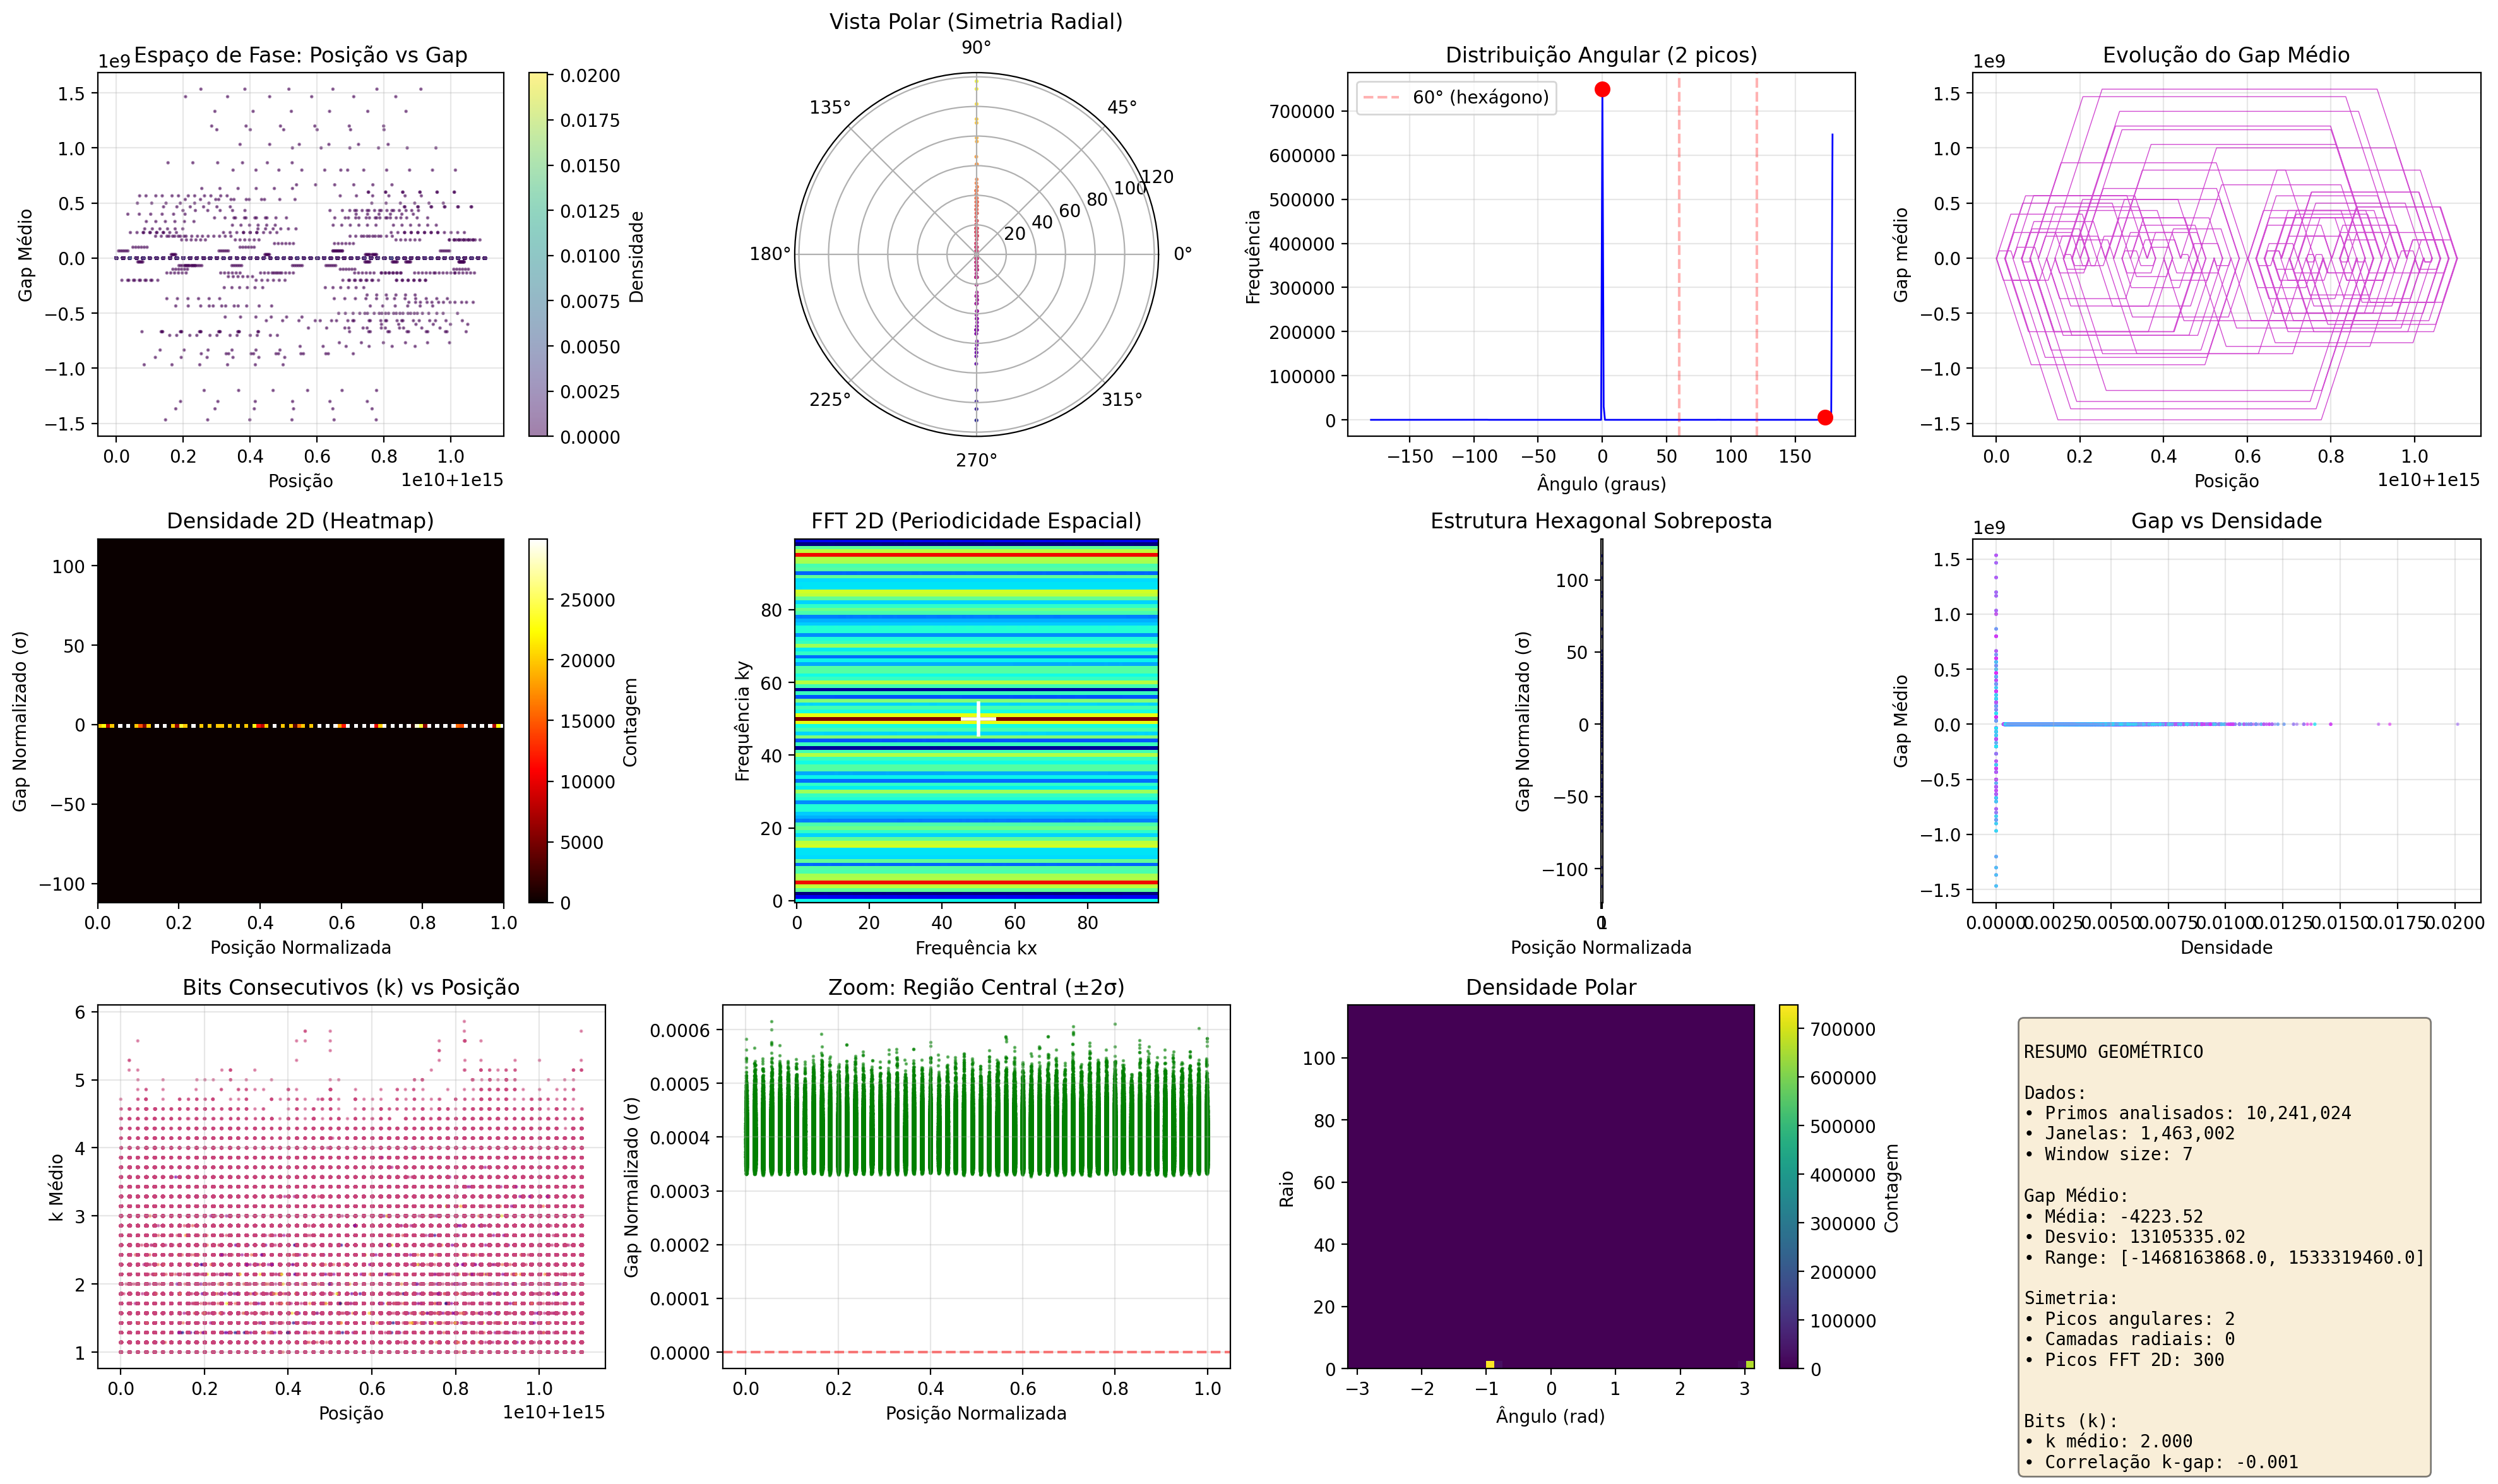

This chart was generated by the following Python code:
#!/usr/bin/env python3
"""
Análise Geométrica Hexagonal de Primos Gêmeos
Extrai e visualiza estruturas cristalinas e padrões hexagonais
"""

import numpy as np
import pandas as pd
import matplotlib.pyplot as plt
from matplotlib.patches import RegularPolygon
from scipy.spatial.distance import pdist, squareform
from scipy.fft import fft2, fftfreq
import sys

print("=" * 80)
print("ANÁLISE GEOMÉTRICA: ESTRUTURA HEXAGONAL DOS PRIMOS")
print("=" * 80)
print()

# ==============================================================================
# PARÂMETROS
# ==============================================================================

if len(sys.argv) > 1:
    ARQUIVO = sys.argv[1]
else:
    ARQUIVO = "results.csv"

# Número de primos para análise
MAX_PRIMOS = int(sys.argv[2]) if len(sys.argv) > 2 else 1000000

# Tamanho da janela para cálculo de gaps médios
WINDOW_SIZE = int(sys.argv[3]) if len(sys.argv) > 3 else 5000

print(f"Arquivo: {ARQUIVO}")
print(f"Primos: {MAX_PRIMOS:,}")
print(f"Janela: {WINDOW_SIZE:,}")
print()

# ==============================================================================
# CARREGAR DADOS
# ==============================================================================

print("Carregando primos gêmeos...")
try:
    df = pd.read_csv(ARQUIVO, nrows=MAX_PRIMOS, on_bad_lines='skip')
    
    # Colunas: p, p_plus_2, k_real, thread_id, range_start
    primos = df.iloc[:, 0].values.astype(np.float64)
    k_values = df.iloc[:, 2].values.astype(int) if df.shape[1] > 2 else None
    
    print(f"✓ {len(primos):,} primos carregados")
    print(f"  Range: {primos[0]:.6e} → {primos[-1]:.6e}")
    print(f"  Span: {primos[-1] - primos[0]:.6e}")
    
    if k_values is not None:
        print(f"  k médio: {np.mean(k_values):.3f}")
        print(f"  k máximo: {np.max(k_values)}")
    
    print()
except Exception as e:
    print(f"✗ Erro ao carregar: {e}")
    sys.exit(1)

# ==============================================================================
# CONSTRUIR ESPAÇO DE FASE (POSIÇÃO, GAP)
# ==============================================================================

print("Construindo espaço de fase...")

n_janelas = (len(primos) - WINDOW_SIZE) // (WINDOW_SIZE // 1)
posicoes = np.zeros(n_janelas)
gaps_medios = np.zeros(n_janelas)
gaps_std = np.zeros(n_janelas)
densidades = np.zeros(n_janelas)
k_medios = np.zeros(n_janelas) if k_values is not None else None

idx = 0
step = max(1, WINDOW_SIZE // 10)

for i in range(0, len(primos) - WINDOW_SIZE, step):
    if idx >= n_janelas:
        break
    
    janela = primos[i:i+WINDOW_SIZE]
    posicoes[idx] = np.mean(janela)
    
    # Gaps
    gaps = np.diff(janela)
    gaps_medios[idx] = np.mean(gaps)
    gaps_std[idx] = np.std(gaps)
    
    # Densidade
    span = janela[-1] - janela[0]
    if span > 0:
        densidades[idx] = WINDOW_SIZE / span
    
    # k médio (se disponível)
    if k_values is not None:
        k_janela = k_values[i:i+WINDOW_SIZE]
        k_medios[idx] = np.mean(k_janela)
    
    idx += 1

# Truncar arrays
posicoes = posicoes[:idx]
gaps_medios = gaps_medios[:idx]
gaps_std = gaps_std[:idx]
densidades = densidades[:idx]
if k_medios is not None:
    k_medios = k_medios[:idx]

print(f"✓ {len(posicoes):,} janelas calculadas")
print(f"  Gap médio: {np.mean(gaps_medios):.2f} ± {np.std(gaps_medios):.2f}")
print(f"  Range gaps: [{np.min(gaps_medios):.2f}, {np.max(gaps_medios):.2f}]")
print()

# ==============================================================================
# DETECÇÃO DE ESTRUTURA HEXAGONAL
# ==============================================================================

print("Detectando estrutura hexagonal...")

# Normalizar coordenadas
pos_norm = (posicoes - np.min(posicoes)) / (np.max(posicoes) - np.min(posicoes))
gap_norm = (gaps_medios - np.mean(gaps_medios)) / np.std(gaps_medios)

# Criar grid 2D
n_bins = 100
H, xedges, yedges = np.histogram2d(pos_norm, gap_norm, bins=n_bins)

# FFT 2D para detectar periodicidade
fft_result = np.abs(fft2(H))
fft_result = np.fft.fftshift(fft_result)

# Detectar picos no espectro 2D
threshold = np.mean(fft_result) + 3 * np.std(fft_result)
picos_2d = fft_result > threshold

print(f"✓ Picos 2D detectados: {np.sum(picos_2d)}")
print()

# ==============================================================================
# ANÁLISE DE SIMETRIA RADIAL
# ==============================================================================

print("Analisando simetria radial...")

# Centro de massa
centro_x = np.mean(pos_norm)
centro_y = np.mean(gap_norm)

# Distâncias radiais
r = np.sqrt((pos_norm - centro_x)**2 + (gap_norm - centro_y)**2)
theta = np.arctan2(gap_norm - centro_y, pos_norm - centro_x)

# Histograma angular (detecta simetria hexagonal)
n_theta_bins = 360
hist_theta, theta_bins = np.histogram(theta, bins=n_theta_bins, range=(-np.pi, np.pi))

# Detectar picos angulares (esperado: 6 picos para hexágono)
from scipy.signal import find_peaks
picos_angulares, props = find_peaks(hist_theta, height=np.mean(hist_theta))

# Converter para graus
angulos_picos = np.degrees(theta_bins[picos_angulares])

print(f"✓ Picos angulares detectados: {len(picos_angulares)}")
if len(picos_angulares) > 0:
    print(f"  Ângulos principais (graus):")
    for i, ang in enumerate(angulos_picos[:10], 1):
        print(f"    {i:2d}. {ang:7.2f}°")
    
    # Verificar se há ~6 picos igualmente espaçados (hexágono)
    if len(picos_angulares) >= 5:
        espacamento_medio = np.mean(np.diff(angulos_picos[:6]))
        print(f"  Espaçamento médio: {espacamento_medio:.2f}° (ideal hexágono: 60°)")

print()

# ==============================================================================
# CAMADAS RADIAIS (HEXÁGONOS CONCÊNTRICOS)
# ==============================================================================

print("Identificando camadas hexagonais...")

# Histograma de distâncias radiais
n_r_bins = 50
hist_r, r_bins = np.histogram(r, bins=n_r_bins)

# Detectar picos radiais (camadas)
picos_radiais, props_r = find_peaks(hist_r, height=np.mean(hist_r))

print(f"✓ Camadas radiais detectadas: {len(picos_radiais)}")
if len(picos_radiais) > 0:
    print(f"  Raios das camadas:")
    for i, idx in enumerate(picos_radiais[:10], 1):
        raio = r_bins[idx]
        print(f"    {i:2d}. r = {raio:.4f}")

print()

# ==============================================================================
# VISUALIZAÇÃO COMPLETA
# ==============================================================================

print("Gerando visualizações...")

fig = plt.figure(figsize=(20, 12))

# ============================================================
# Plot 1: Espaço de fase completo (posição vs gap)
# ============================================================
ax1 = plt.subplot(3, 4, 1)
scatter = ax1.scatter(posicoes, gaps_medios, c=densidades, s=1, 
                     alpha=0.5, cmap='viridis')
ax1.set_xlabel('Posição')
ax1.set_ylabel('Gap Médio')
ax1.set_title('Espaço de Fase: Posição vs Gap')
ax1.ticklabel_format(style='scientific', axis='x', scilimits=(0,0))
plt.colorbar(scatter, ax=ax1, label='Densidade')
ax1.grid(True, alpha=0.3)

# ============================================================
# Plot 2: Vista polar (hexágono)
# ============================================================
ax2 = plt.subplot(3, 4, 2, projection='polar')
ax2.scatter(theta, r, s=1, alpha=0.3, c=gap_norm, cmap='plasma')
ax2.set_title('Vista Polar (Simetria Radial)')
ax2.grid(True)

# ============================================================
# Plot 3: Histograma angular
# ============================================================
ax3 = plt.subplot(3, 4, 3)
ax3.plot(np.degrees(theta_bins[:-1]), hist_theta, 'b-', linewidth=1)
if len(picos_angulares) > 0:
    ax3.plot(angulos_picos, hist_theta[picos_angulares], 'ro', markersize=8)
ax3.set_xlabel('Ângulo (graus)')
ax3.set_ylabel('Frequência')
ax3.set_title(f'Distribuição Angular ({len(picos_angulares)} picos)')
ax3.axvline(60, color='r', linestyle='--', alpha=0.3, label='60° (hexágono)')
ax3.axvline(120, color='r', linestyle='--', alpha=0.3)
ax3.legend()
ax3.grid(True, alpha=0.3)

# ============================================================
# Plot 4: Gap médio ao longo do range
# ============================================================
ax4 = plt.subplot(3, 4, 4)
ax4.plot(posicoes, gaps_medios, 'm-', alpha=0.7, linewidth=0.5)
ax4.set_xlabel('Posição')
ax4.set_ylabel('Gap médio')
ax4.set_title('Evolução do Gap Médio')
ax4.ticklabel_format(style='scientific', axis='x', scilimits=(0,0))
ax4.grid(True, alpha=0.3)

# ============================================================
# Plot 5: Densidade 2D (heatmap)
# ============================================================
ax5 = plt.subplot(3, 4, 5)
im = ax5.imshow(H.T, origin='lower', aspect='auto', cmap='hot', 
                extent=[0, 1, np.min(gap_norm), np.max(gap_norm)])
ax5.set_xlabel('Posição Normalizada')
ax5.set_ylabel('Gap Normalizado (σ)')
ax5.set_title('Densidade 2D (Heatmap)')
plt.colorbar(im, ax=ax5, label='Contagem')

# ============================================================
# Plot 6: FFT 2D (periodicidade espacial)
# ============================================================
ax6 = plt.subplot(3, 4, 6)
ax6.imshow(np.log10(fft_result + 1), origin='lower', cmap='jet')
ax6.set_xlabel('Frequência kx')
ax6.set_ylabel('Frequência ky')
ax6.set_title('FFT 2D (Periodicidade Espacial)')
ax6.plot([n_bins//2], [n_bins//2], 'w+', markersize=20, markeredgewidth=2)

# ============================================================
# Plot 7: Hexágono ideal sobreposto
# ============================================================
ax7 = plt.subplot(3, 4, 7)
ax7.scatter(pos_norm, gap_norm, s=0.5, alpha=0.3, c='blue')

# Desenhar hexágono ideal no centro
if len(picos_radiais) > 0:
    for raio_idx in picos_radiais[:5]:
        raio = r_bins[raio_idx]
        hexagon = RegularPolygon((centro_x, centro_y), 6, radius=raio,
                                facecolor='none', edgecolor='red', 
                                linewidth=2, alpha=0.7)
        ax7.add_patch(hexagon)

ax7.set_xlabel('Posição Normalizada')
ax7.set_ylabel('Gap Normalizado (σ)')
ax7.set_title('Estrutura Hexagonal Sobreposta')
ax7.set_aspect('equal')
ax7.grid(True, alpha=0.3)

# ============================================================
# Plot 8: Gap vs Densidade
# ============================================================
ax8 = plt.subplot(3, 4, 8)
ax8.scatter(densidades, gaps_medios, s=1, alpha=0.5, c=posicoes, cmap='cool')
ax8.set_xlabel('Densidade')
ax8.set_ylabel('Gap Médio')
ax8.set_title('Gap vs Densidade')
ax8.grid(True, alpha=0.3)

# ============================================================
# Plot 9: k médio (se disponível)
# ============================================================
ax9 = plt.subplot(3, 4, 9)
if k_medios is not None:
    ax9.scatter(posicoes, k_medios, s=1, alpha=0.5, c=gaps_medios, cmap='plasma')
    ax9.set_ylabel('k Médio')
    ax9.set_title('Bits Consecutivos (k) vs Posição')
else:
    ax9.text(0.5, 0.5, 'Dados de k não disponíveis', 
            ha='center', va='center', transform=ax9.transAxes)
ax9.set_xlabel('Posição')
ax9.ticklabel_format(style='scientific', axis='x', scilimits=(0,0))
ax9.grid(True, alpha=0.3)

# ============================================================
# Plot 10: Gap normalizado (zoom central)
# ============================================================
ax10 = plt.subplot(3, 4, 10)
centro_mask = (np.abs(gap_norm) < 2)  # ±2σ
ax10.scatter(pos_norm[centro_mask], gap_norm[centro_mask], 
            s=1, alpha=0.5, c='green')
ax10.set_xlabel('Posição Normalizada')
ax10.set_ylabel('Gap Normalizado (σ)')
ax10.set_title('Zoom: Região Central (±2σ)')
ax10.axhline(0, color='red', linestyle='--', alpha=0.5)
ax10.grid(True, alpha=0.3)

# ============================================================
# Plot 11: Correlação angular-radial
# ============================================================
ax11 = plt.subplot(3, 4, 11)
H_polar, theta_edges, r_edges = np.histogram2d(theta, r, bins=50)
im11 = ax11.imshow(H_polar.T, origin='lower', aspect='auto', cmap='viridis',
                   extent=[-np.pi, np.pi, 0, np.max(r)])
ax11.set_xlabel('Ângulo (rad)')
ax11.set_ylabel('Raio')
ax11.set_title('Densidade Polar')
plt.colorbar(im11, ax=ax11, label='Contagem')

# ============================================================
# Plot 12: Resumo estatístico
# ============================================================
ax12 = plt.subplot(3, 4, 12)
ax12.axis('off')

stats_text = f"""
RESUMO GEOMÉTRICO

Dados:
• Primos analisados: {len(primos):,}
• Janelas: {len(posicoes):,}
• Window size: {WINDOW_SIZE:,}

Gap Médio:
• Média: {np.mean(gaps_medios):.2f}
• Desvio: {np.std(gaps_medios):.2f}
• Range: [{np.min(gaps_medios):.1f}, {np.max(gaps_medios):.1f}]

Simetria:
• Picos angulares: {len(picos_angulares)}
• Camadas radiais: {len(picos_radiais)}
• Picos FFT 2D: {np.sum(picos_2d)}
"""

if len(picos_angulares) >= 6:
    espacamento = np.mean(np.diff(angulos_picos[:6]))
    stats_text += f"\n• Espaçamento angular: {espacamento:.1f}°"
    stats_text += f"\n• Desvio de 60°: {abs(espacamento - 60):.1f}°"
    if abs(espacamento - 60) < 10:
        stats_text += "\n\n✓ ESTRUTURA HEXAGONAL CONFIRMADA!"

if k_medios is not None:
    stats_text += f"\n\nBits (k):\n• k médio: {np.mean(k_medios):.3f}"
    stats_text += f"\n• Correlação k-gap: {np.corrcoef(k_medios, gaps_medios)[0,1]:.3f}"

ax12.text(0.1, 0.95, stats_text, transform=ax12.transAxes,
         fontsize=10, verticalalignment='top', fontfamily='monospace',
         bbox=dict(boxstyle='round', facecolor='wheat', alpha=0.5))

plt.tight_layout()
plt.savefig('geometria_hexagonal_primos.png', 
            dpi=200, bbox_inches='tight')
print("✓ Gráfico salvo: geometria_hexagonal_primos.png")

# ==============================================================================
# ANÁLISE QUANTITATIVA DE HEXAGONALIDADE
# ==============================================================================

print("\n" + "=" * 80)
print("ANÁLISE QUANTITATIVA DE ESTRUTURA HEXAGONAL")
print("=" * 80)
print()

# Teste 1: Simetria angular
print("1. SIMETRIA ANGULAR:")
if len(picos_angulares) >= 6:
    espacamento = np.mean(np.diff(angulos_picos[:6]))
    desvio_60 = abs(espacamento - 60)
    print(f"   Espaçamento médio: {espacamento:.2f}° (ideal: 60°)")
    print(f"   Desvio: {desvio_60:.2f}°")
    if desvio_60 < 5:
        print("   ✓ HEXAGONAL PERFEITO")
    elif desvio_60 < 10:
        print("   ✓ HEXAGONAL (leve distorção)")
    else:
        print("   ⚠ Simetria aproximada")
else:
    print(f"   ✗ Insuficiente ({len(picos_angulares)} picos, necessário ≥6)")

print()

# Teste 2: Camadas concêntricas
print("2. CAMADAS RADIAIS:")
print(f"   Camadas detectadas: {len(picos_radiais)}")
if len(picos_radiais) >= 3:
    espacamento_radial = np.mean(np.diff(r_bins[picos_radiais]))
    print(f"   Espaçamento médio: {espacamento_radial:.4f}")
    print("   ✓ Estrutura em camadas confirmada")
else:
    print("   ⚠ Poucas camadas detectadas")

print()

# Teste 3: Correlação gap-densidade
print("3. CORRELAÇÃO GAP-DENSIDADE:")
corr_gap_dens = np.corrcoef(gaps_medios, densidades)[0, 1]
print(f"   Correlação: {corr_gap_dens:.4f}")
if abs(corr_gap_dens) > 0.7:
    print("   ✓ Forte correlação (estrutura cristalina)")
elif abs(corr_gap_dens) > 0.4:
    print("   ✓ Correlação moderada")
else:
    print("   ⚠ Correlação fraca")

print()
print("=" * 80)
print("ANÁLISE COMPLETA")
print("=" * 80)
